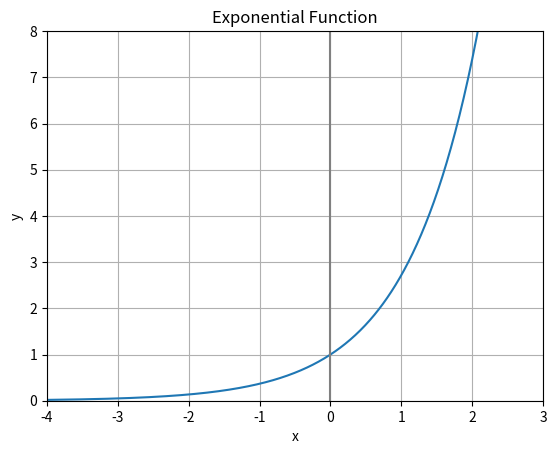

This figure's Python source:
import matplotlib.pyplot as plt
import numpy as np


x = np.arange(-4, 3, 0.01)
y = np.exp(x)

fig, ax = plt.subplots()

ax.plot(x, y)  # Plots the x and y values.

plt.xlim(-4, 3)  # Sets the x limits of the axis.
plt.ylim(0, 8)  # Sets the y limits of the axis.
plt.axvline(color="grey")  # Adds vertical line at (0, 0)
plt.grid(True)

plt.title('Exponential Function')  # Plot title.
plt.xlabel('x')  # x-axis label.
plt.ylabel('y')  # y-axis label.
plt.show()
